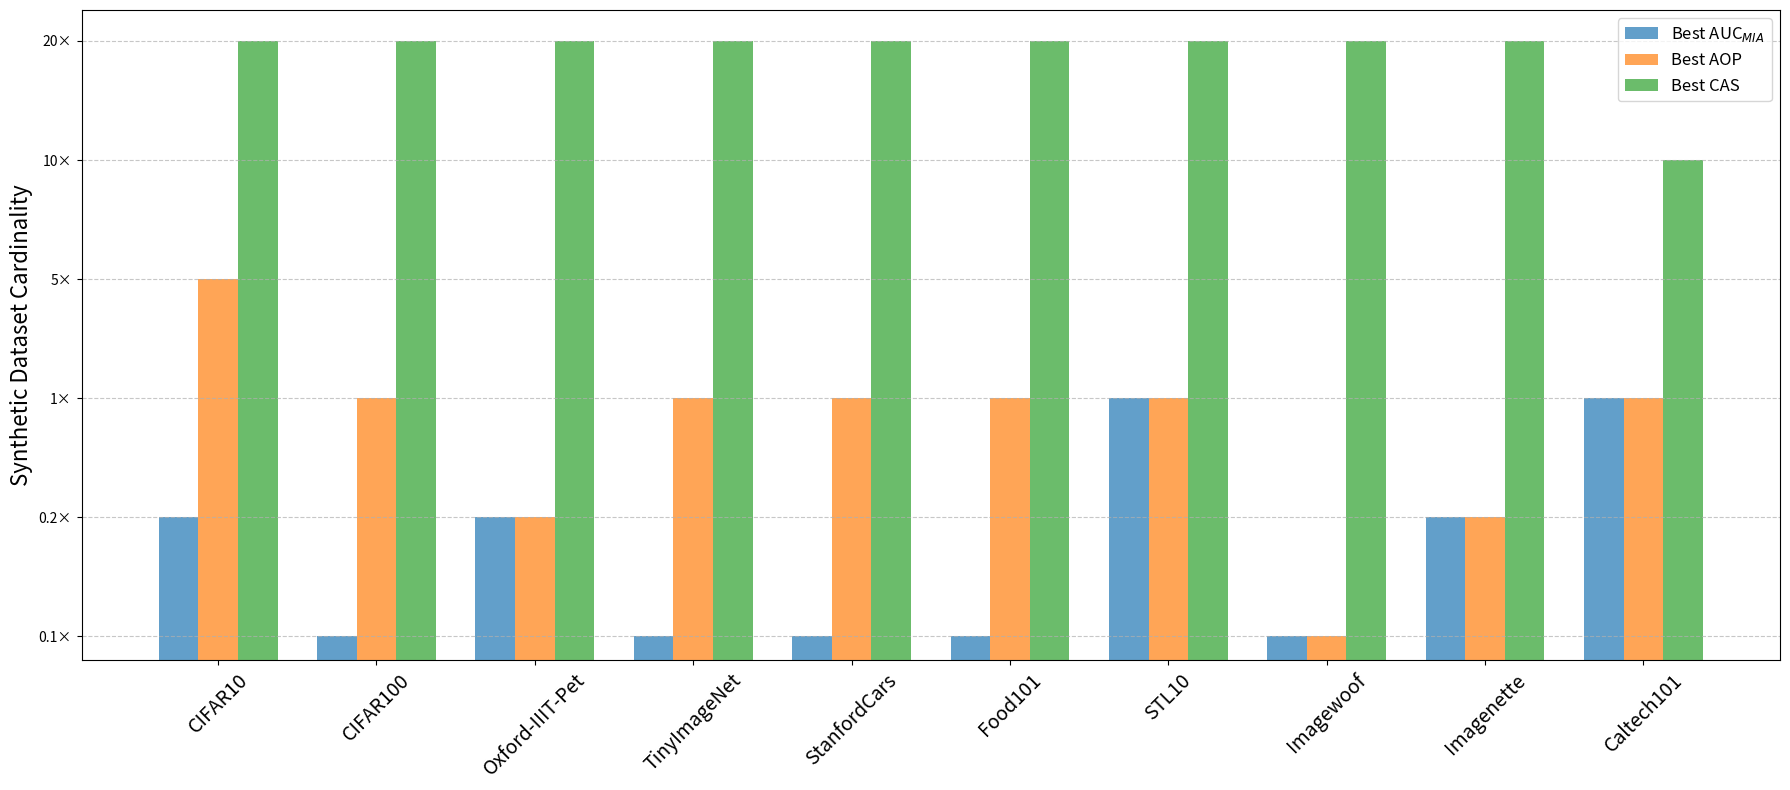

The matplotlib source for this figure: (Note: this script raises an exception after producing the figure.)
import matplotlib.pyplot as plt
import numpy as np

# Add this line to extract colors from the 'tab10' palette
palette = plt.get_cmap('tab10').colors

# Data from tables
datasets = [
    'CIFAR10', 'CIFAR100', 'Oxford-IIIT-Pet', 'TinyImageNet', 
    'StanfordCars', 'Food101', 'STL10', 'Imagewoof', 'Imagenette', 'Caltech101'
]

# Cardinality values
cardinalities = [0.1, 0.2, 1, 5, 10, 20]
cardinality_labels = ['0.1×', '0.2×', '1×', '5×', '10×', '20×']

# AUC_MIA values (Table 5) - lower is better for privacy
auc_mia_values = [
    [52.03, 51.53, 52.53, 52.33, 53.03, 52.81],  # CIFAR10
    [51.00, 52.54, 54.26, 59.24, 61.15, 62.80],  # CIFAR100
    [50.97, 50.59, 56.13, 61.33, 63.09, 64.60],  # Oxford-IIIT-Pet
    [51.02, 51.45, 52.66, 61.90, 63.70, 64.55],  # TinyImageNet
    [55.00, 55.42, 65.61, 75.34, 78.03, 79.44],  # StanfordCars
    [51.06, 51.21, 51.61, 55.62, 57.08, 58.90],  # Food101
    [52.67, 52.57, 52.22, 55.99, 56.84, 58.38],  # STL10
    [51.58, 52.76, 53.94, 55.86, 55.51, 55.82],  # Imagewoof
    [54.55, 54.26, 54.68, 55.20, 55.01, 55.32],  # Imagenette
    [57.84, 60.53, 56.44, 60.29, 60.60, 58.37],  # Caltech101
]

# AOP values (Table 6) - higher is better for combined accuracy/privacy
aop_values = [
    [83.37, 87.06, 86.48, 88.45, 86.41, 87.25],  # CIFAR10
    [68.41, 69.34, 70.15, 60.50, 57.02, 54.35],  # CIFAR100
    [76.96, 82.44, 73.27, 62.39, 59.30, 56.72],  # Oxford-IIIT-Pet
    [64.01, 65.93, 67.09, 49.54, 46.82, 45.73],  # TinyImageNet
    [24.82, 44.12, 47.97, 38.51, 36.09, 34.86],  # StanfordCars
    [68.49, 73.41, 79.20, 69.92, 66.54, 62.54],  # Food101
    [81.64, 83.81, 86.87, 76.69, 74.38, 70.68],  # STL10
    [82.92, 81.35, 78.11, 73.88, 74.88, 74.23],  # Imagewoof
    [79.86, 81.49, 80.91, 80.00, 80.70, 79.92],  # Imagenette
    [41.28, 47.25, 71.93, 63.44, 63.05, 67.95],  # Caltech101
]

# CAS values from previous table (for comparison)
cas_values = [
    [90.28, 92.47, 95.45, 96.89, 97.20, 97.33],  # CIFAR10
    [71.17, 76.56, 82.61, 84.93, 85.28, 85.74],  # CIFAR100
    [79.98, 84.40, 92.34, 93.87, 94.41, 94.68],  # Oxford-IIIT-Pet
    [66.65, 69.81, 74.42, 75.92, 76.00, 76.22],  # TinyImageNet
    [30.03, 54.20, 82.60, 87.44, 87.90, 88.00],  # StanfordCars
    [71.42, 77.01, 84.38, 86.52, 86.72, 86.93],  # Food101
    [90.59, 92.65, 94.76, 96.16, 96.12, 96.36],  # STL10
    [88.24, 90.58, 90.91, 92.21, 92.29, 92.52],  # Imagewoof
    [95.06, 95.97, 96.76, 97.50, 97.68, 97.83],  # Imagenette
    [55.24, 69.25, 91.65, 92.24, 92.62, 92.60],  # Caltech101
]


plt.figure(figsize=(14, 8))

# Create a dataframe-like structure for easier manipulation
dataset_optimal = []
for i, dataset in enumerate(datasets):
    # Find best cardinality for each metric
    best_auc_idx = np.argmin(auc_mia_values[i])  # Lower is better for AUC_MIA
    best_aop_idx = np.argmax(aop_values[i])      # Higher is better for AOP
    best_cas_idx = np.argmax(cas_values[i])      # Higher is better for CAS
    
    dataset_optimal.append({
        'dataset': dataset,
        'best_auc_card': cardinality_labels[best_auc_idx],
        'best_aop_card': cardinality_labels[best_aop_idx],
        'best_cas_card': cardinality_labels[best_cas_idx],
        'best_auc_val': auc_mia_values[i][best_auc_idx],
        'best_aop_val': aop_values[i][best_aop_idx],
        'best_cas_val': cas_values[i][best_cas_idx]
    })

# Use the default dataset ordering
default_order = datasets

# Create arrays for the plot
x = np.arange(len(default_order))
width = 0.25

fig, ax = plt.subplots(figsize=(18, 8))

# Create arrays for the plot in default order
best_auc_indices = [cardinality_labels.index(dataset_optimal[i]['best_auc_card']) for i in range(len(datasets))]
best_aop_indices = [cardinality_labels.index(dataset_optimal[i]['best_aop_card']) for i in range(len(datasets))]
best_cas_indices = [cardinality_labels.index(dataset_optimal[i]['best_cas_card']) for i in range(len(datasets))]

# Introduce a vertical offset (e.g. 0.2) to all bar heights
offset = 0.2
best_auc_indices_offset = [val + offset for val in best_auc_indices]
best_aop_indices_offset = [val + offset for val in best_aop_indices]
best_cas_indices_offset = [val + offset for val in best_cas_indices]

# Create bars for optimal cardinality by metric
bar1 = ax.bar(x - width, best_auc_indices_offset, width, label='Best AUC$_{MIA}$', color=palette[0], alpha=0.7)
bar2 = ax.bar(x, best_aop_indices_offset, width, label='Best AOP', color=palette[1], alpha=0.7)
bar3 = ax.bar(x + width, best_cas_indices_offset, width, label='Best CAS', color=palette[2], alpha=0.7)

# Enable y-axis ticks and labels
ax.tick_params(axis='y', which='both', left=True, labelleft=True)
ax.set_yticks([i + offset for i in range(len(cardinality_labels))])
ax.set_yticklabels(cardinality_labels)
ax.set_ylabel('Synthetic Dataset Cardinality', fontsize=16)

# Add x-axis ticks with default dataset names
ax.set_xticks(x)
ax.set_xticklabels(default_order, fontsize=14, rotation=45)

# And add the legend for the three metrics:
ax.legend(fontsize=12, loc='best')

# Add grid
ax.grid(True, axis='y', linestyle='--', alpha=0.7)
#plt.title('Optimal Cardinality for Each Metric', fontweight='bold', fontsize=22, pad=20)
plt.tight_layout()
plt.savefig('../images/metrics_best_cardinality.png', bbox_inches='tight', dpi=600) # do not move after plt.show() or it will save a blank image
plt.show()

import matplotlib.pyplot as plt
import numpy as np
import pandas as pd
import seaborn as sns

# Extract data from the table
datasets = [
    'CIFAR10', 'CIFAR100', 'Oxford-IIIT-Pet', 'TinyImageNet', 'StanfordCars', 
    'Food101', 'STL10', 'Imagewoof', 'Imagenette', 'Caltech101'
]

# Accuracy (higher is better)
teacher_accuracy = [97.52, 85.49, 93.96, 75.67, 88.22, 86.79, 96.74, 93.05, 98.29, 92.26]
student_accuracy = [97.33, 85.74, 94.68, 76.22, 88.00, 86.93, 96.36, 92.52, 97.83, 92.62]

# AUC_MIA (lower is better)
teacher_auc_mia = [53.89, 70.32, 72.74, 70.29, 82.53, 65.63, 65.89, 58.67, 60.32, 67.81]
student_auc_mia = [52.81, 62.80, 64.60, 64.55, 79.44, 58.90, 58.38, 55.82, 55.32, 60.60]

# AOP (higher is better)
teacher_aop = [83.95, 43.22, 44.40, 38.29, 32.38, 50.37, 55.71, 67.58, 67.53, 50.16]
student_aop = [87.25, 54.35, 56.72, 45.73, 34.86, 62.64, 70.68, 74.23, 79.92, 63.05]

# Create a DataFrame for easier data manipulation
df = pd.DataFrame({
    'Dataset': datasets * 3,
    'Metric': ['Accuracy'] * len(datasets) + ['AUC_MIA'] * len(datasets) + ['AOP'] * len(datasets),
    'Teacher': teacher_accuracy + teacher_auc_mia + teacher_aop,
    'Student': student_accuracy + student_auc_mia + student_aop,
})

# Calculate the differences (Student - Teacher)
df['Difference'] = df['Student'] - df['Teacher']

# For AUC_MIA, we invert the difference because lower is better
df.loc[df['Metric'] == 'AUC_MIA', 'Difference'] = -df.loc[df['Metric'] == 'AUC_MIA', 'Difference']

# Desired order for plotting
df['Metric'] = pd.Categorical(df['Metric'], categories=['Accuracy', 'AUC_MIA', 'AOP'])

# Set the style for all plots
plt.style.use('seaborn-v0_8-whitegrid')
sns.set_palette('muted')
colors = sns.color_palette()

###########################################################################################################################################

plt.figure(figsize=(15, 12))

# Create a 3x1 grid for subplots (one for each metric)
fig, axes = plt.subplots(3, 1, figsize=(14, 18), sharex=True)
fig.subplots_adjust(hspace=0.3)

metrics = ['Accuracy', 'AUC_MIA', 'AOP']
titles = ['Classification Accuracy', 
          'AUC$_{MIA}$', 
          'AOP']
ylabels = ['Classification Accuracy', 'AUC$_{MIA}$', 'AOP']

# Use the default order (no sorting)
sorted_indices = {}
sorted_indices['Accuracy'] = np.arange(len(teacher_accuracy))
sorted_indices['AUC_MIA'] = np.arange(len(teacher_auc_mia))
sorted_indices['AOP'] = np.arange(len(teacher_aop))

for i, metric in enumerate(metrics):
    ax = axes[i]
    
    # Get the sorted indices for this metric
    idx = sorted_indices[metric]
    
    # Get the relevant data
    if metric == 'Accuracy':
        teacher_vals = [teacher_accuracy[j] for j in idx]
        student_vals = [student_accuracy[j] for j in idx]
        datasets_sorted = [datasets[j] for j in idx]
    elif metric == 'AUC_MIA':
        teacher_vals = [teacher_auc_mia[j] for j in idx]
        student_vals = [student_auc_mia[j] for j in idx]
        datasets_sorted = [datasets[j] for j in idx]
    else:  # AOP
        teacher_vals = [teacher_aop[j] for j in idx]
        student_vals = [student_aop[j] for j in idx]
        datasets_sorted = [datasets[j] for j in idx]
    
    # Set the positions and width for the bars
    pos = np.arange(len(datasets_sorted))
    width = 0.30
    
    # Create the bars
    teacher_bars = ax.bar(pos - width/2, teacher_vals, width, label='Teacher Classifier', 
                        color=colors[0], alpha=0.8, edgecolor='black', linewidth=0.5)
    student_bars = ax.bar(pos + width/2, student_vals, width, label='Student Classifier', 
                         color=colors[1], alpha=0.8, edgecolor='black', linewidth=0.5)
    
    # Calculate differences for annotations
    diffs = np.array(student_vals) - np.array(teacher_vals)
    
    # Add difference annotations
    for j, (p, diff) in enumerate(zip(pos, diffs)):
        if metric == 'AUC_MIA':
            # For AUC_MIA, negative diff is better (lower AUC_MIA is better)
            color = 'green' if diff < 0 else 'red'
            diff_text = f"{diff:-.2f}"  # Negate to show as improvement
        else:
            # For Accuracy and AOP, positive diff is better
            color = 'green' if diff > 0 else 'red'
            diff_text = f"{diff:+.2f}"
        
        ax.annotate(diff_text, 
                    xy=(p, max(teacher_vals[j], student_vals[j]) + 0.5), 
                    ha='center', va='bottom', 
                    color=color, fontweight='bold', fontsize=13)
    
    # Add some text for labels, title and custom x-axis tick labels
    ax.set_ylabel(ylabels[i], fontsize=16)
    ax.set_title(titles[i], fontsize=20, fontweight='bold')
    ax.set_xticks(pos)
    ax.set_xticklabels(datasets_sorted, rotation=45, ha='right', fontsize=13)
    
    # Add grid for easier reading
    ax.grid(axis='y', linestyle='--', alpha=0.7)
    
    # Add a horizontal line for reference
    if metric == 'AUC_MIA':
        ax.axhline(y=50, color='gray', linestyle='--', alpha=0.5)  # 50% is random guess
    
    # Add legend
    ax.legend(fontsize=10)

plt.tight_layout()
plt.savefig('student_vs_teacher.png', dpi=600, bbox_inches='tight')
plt.show()